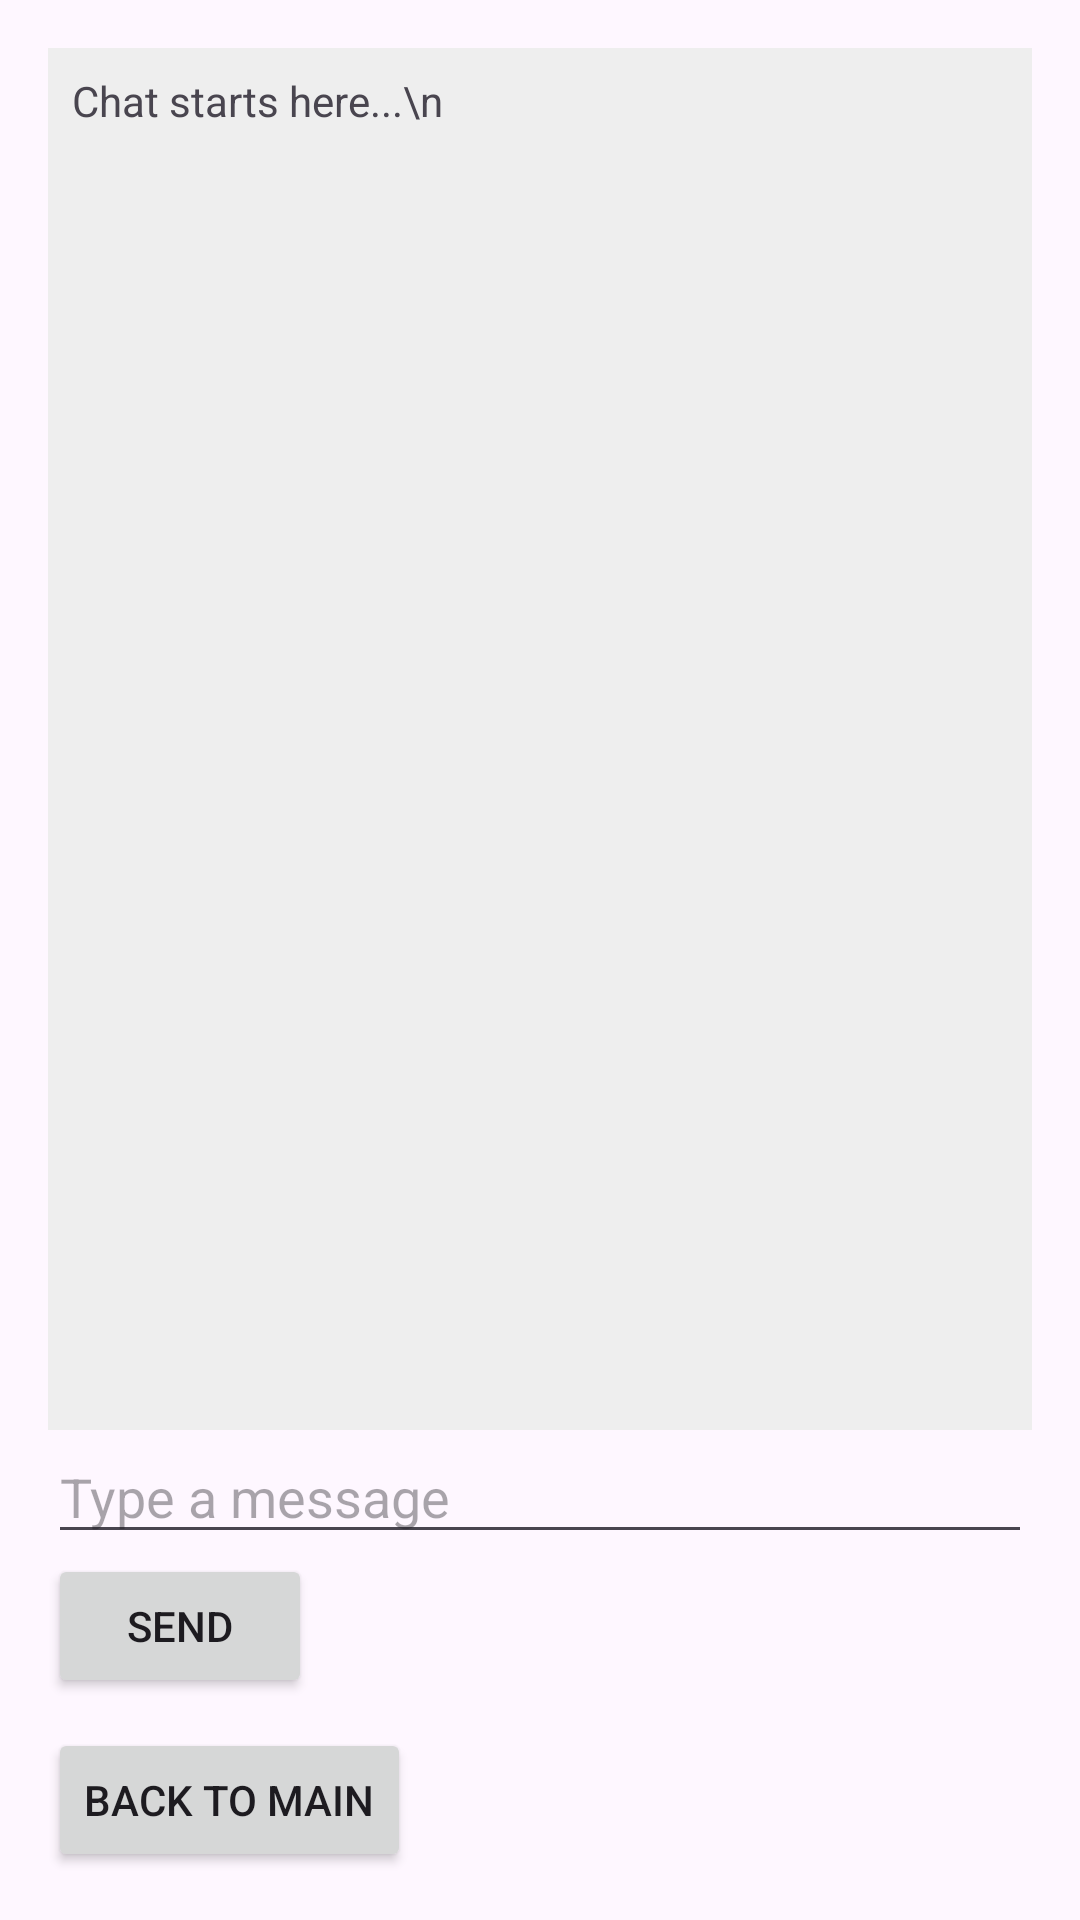

Here is an Android app screen rendered from its layout file. Give the layout XML and the strings, colors and styles it references.
<!-- AndroidManifest.xml: application theme Theme.WeatherTalk -->
<!-- res/layout/activity_chatbot.xml -->
<?xml version="1.0" encoding="utf-8"?>
<LinearLayout xmlns:android="http://schemas.android.com/apk/res/android"
    android:orientation="vertical"
    android:padding="16dp"
    android:layout_width="match_parent"
    android:layout_height="match_parent">

    
    <ScrollView
        android:id="@+id/scrollChat"
        android:layout_width="match_parent"
        android:layout_height="0dp"
        android:layout_weight="1"
        android:background="#eeeeee"
        android:fillViewport="true">

        <TextView
            android:id="@+id/txtChat"
            android:layout_width="match_parent"
            android:layout_height="wrap_content"
            android:padding="8dp"
            android:text="Chat starts here...\n" />
    </ScrollView>

    
    <EditText
        android:id="@+id/editChat"
        android:hint="Type a message"
        android:layout_width="match_parent"
        android:layout_height="wrap_content" />

    
    <Button
        android:id="@+id/btnSend"
        android:text="Send"
        android:layout_width="wrap_content"
        android:layout_height="wrap_content" />

    
    <Button
        android:id="@+id/btnBack"
        android:text="Back to Main"
        android:layout_width="wrap_content"
        android:layout_height="wrap_content"
        android:layout_marginTop="10dp"/>
</LinearLayout>
<!-- resources referenced by this layout -->
<resources>
  <style name="Theme.WeatherTalk" parent="Base.Theme.WeatherTalk" />
  <style name="Base.Theme.WeatherTalk" parent="Theme.Material3.DayNight.NoActionBar">
          
          
      </style>
</resources>
